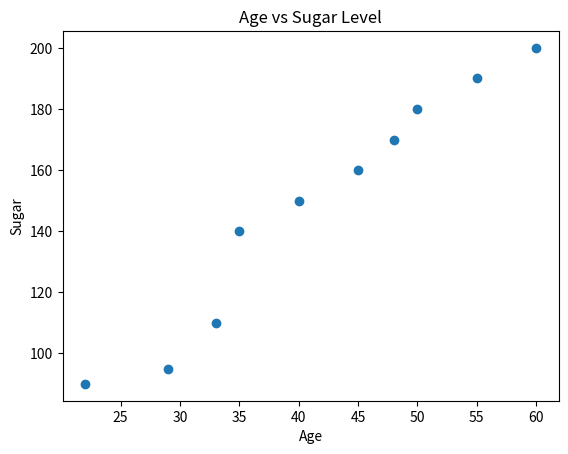
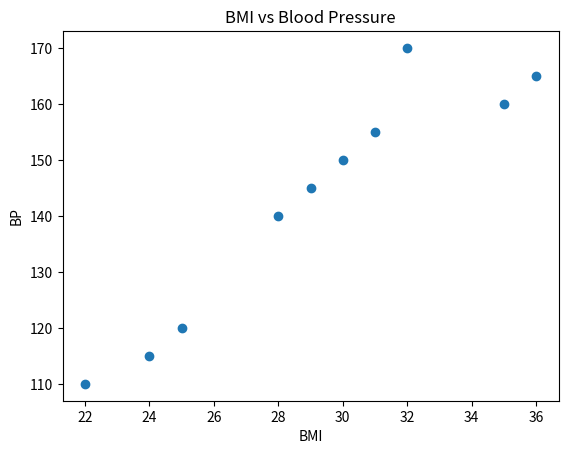
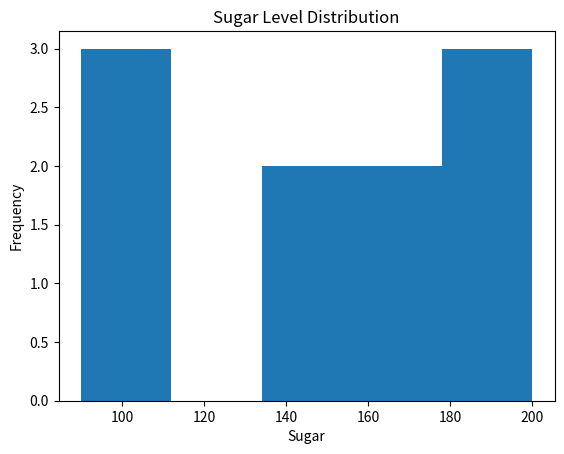
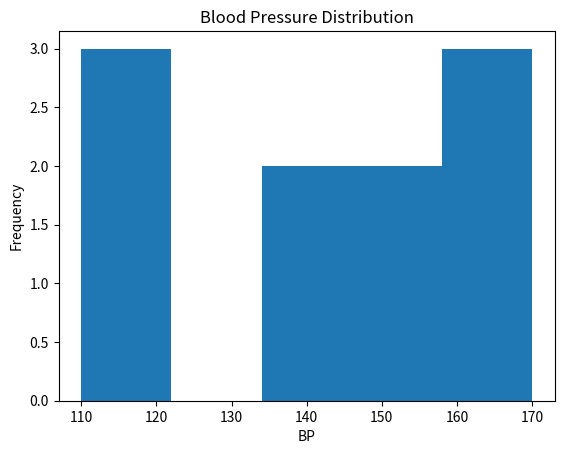

Generate these figures, in order, with matplotlib:
#libraries for data manipulation and visualization
import pandas as pd
import numpy as np
import matplotlib.pyplot as plt

#sample dataset
data = {
    "Age": [22, 45, 35, 50, 29, 60, 40, 55, 33, 48],
    "BMI": [22, 30, 28, 35, 24, 32, 29, 36, 25, 31],
    "Sugar": [90, 160, 140, 180, 95, 200, 150, 190, 110, 170],
    "BP": [110, 150, 140, 160, 115, 170, 145, 165, 120, 155]
}
df = pd.DataFrame(data)

print("📊 Dataset:\n")
print(df)

#statistical summary
print("\n Statistical Summary:\n")
print(df.describe())

#matplotlib visualizations
# Age vs Sugar
plt.figure()
plt.scatter(df["Age"], df["Sugar"])
plt.title("Age vs Sugar Level")
plt.xlabel("Age")
plt.ylabel("Sugar")
plt.show()

# BMI vs BP
plt.figure()
plt.scatter(df["BMI"], df["BP"])
plt.title("BMI vs Blood Pressure")
plt.xlabel("BMI")
plt.ylabel("BP")
plt.show()

# Sugar Distribution (Histogram)
plt.figure()
plt.hist(df["Sugar"], bins=5)
plt.title("Sugar Level Distribution")
plt.xlabel("Sugar")
plt.ylabel("Frequency")
plt.show()

# BP Distribution
plt.figure()
plt.hist(df["BP"], bins=5)
plt.title("Blood Pressure Distribution")
plt.xlabel("BP")
plt.ylabel("Frequency")
plt.show()

#health risk prediction function
def health_risk(age, bmi, sugar, bp):
    if sugar > 180 or bp > 160:
        return "🔴 High Risk"
    elif sugar > 140 or bp > 140 or bmi > 30:
        return "🟠 Moderate Risk"
    else:
        return "🟢 Healthy"

#health prediction 
print("\n🧠 Health Predictions:\n")

for i in range(len(df)):
    result = health_risk(df["Age"][i], df["BMI"][i], df["Sugar"][i], df["BP"][i])
    print(f"Person {i+1}: {result}")
